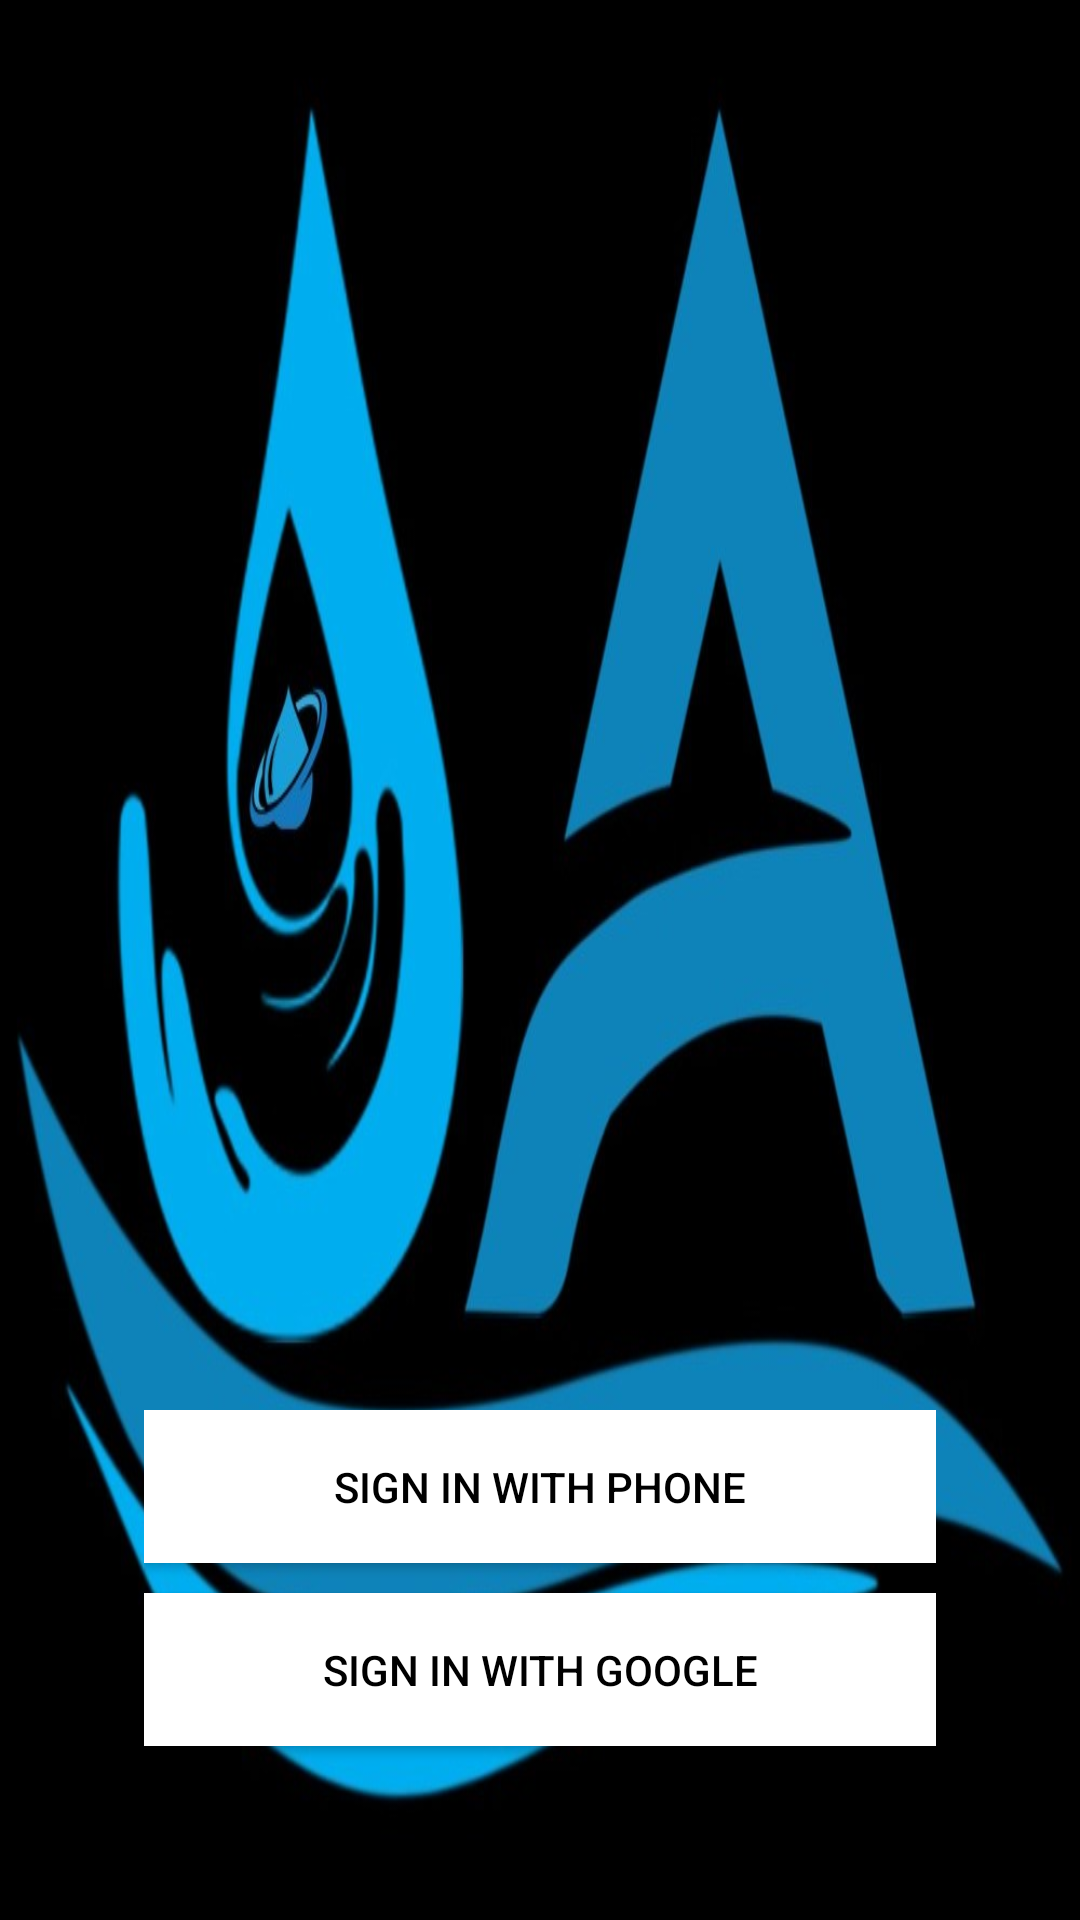

Layout XML and referenced resources for this Android screen:
<!-- AndroidManifest.xml: application theme Theme.Customer -->
<!-- res/layout/layout_sign_in.xml -->
<?xml version="1.0" encoding="utf-8"?>
<RelativeLayout xmlns:android="http://schemas.android.com/apk/res/android"
    android:layout_width="match_parent"
    android:background="@drawable/logo"
    android:padding="16dp"
    android:layout_height="match_parent">
    <LinearLayout
        android:layout_width="match_parent"
        android:layout_height="wrap_content"
        android:layout_alignParentBottom="true"
        android:orientation="vertical"
        android:layout_margin="16dp"
        android:layout_centerHorizontal="true"
        android:gravity="center_horizontal"
        android:padding="16dp">
        <Button
            android:id="@+id/btn_phone_sign_in"
            android:layout_width="match_parent"
            android:layout_height="wrap_content"
            android:padding="16dp"
            android:layout_marginBottom="10dp"
            android:background="@color/white"
            android:text="Sign in with Phone"
            android:textColor="@color/black"
            android:drawableStart="@drawable/baseline_call_24"></Button>
        <Button
            android:id="@+id/btn_google_sign_in"
            android:layout_width="match_parent"
            android:layout_height="wrap_content"
            android:padding="16dp"
            android:layout_marginBottom="10dp"
            android:background="@color/white"
            android:text="Sign in with Google"
            android:textColor="@color/black"
            android:drawableStart="@drawable/fui_ic_googleg_color_24dp"></Button>
    </LinearLayout>

</RelativeLayout>
<!-- resources referenced by this layout -->
<resources>
  <color name="black">#FF000000</color>
  <color name="white">#FFFFFFFF</color>
  <!-- drawable logo: jpg bitmap (drawable, 54283 bytes) -->
  <style name="Theme.Customer" parent="Base.Theme.Customer" />
  <style name="Base.Theme.Customer" parent="Theme.MaterialComponents.Light.NoActionBar">
          
          
          <item name="colorPrimary">@color/colorPrimary</item>
          <item name="colorPrimaryDark">@color/colorPrimaryDark</item>
          <item name="colorAccent">@color/colrAccent</item>
      </style>
  <color name="colorPrimary">#ffffff</color>
  <color name="colorPrimaryDark">#CCCCCC</color>
  <color name="colrAccent">#000000</color>
</resources>
